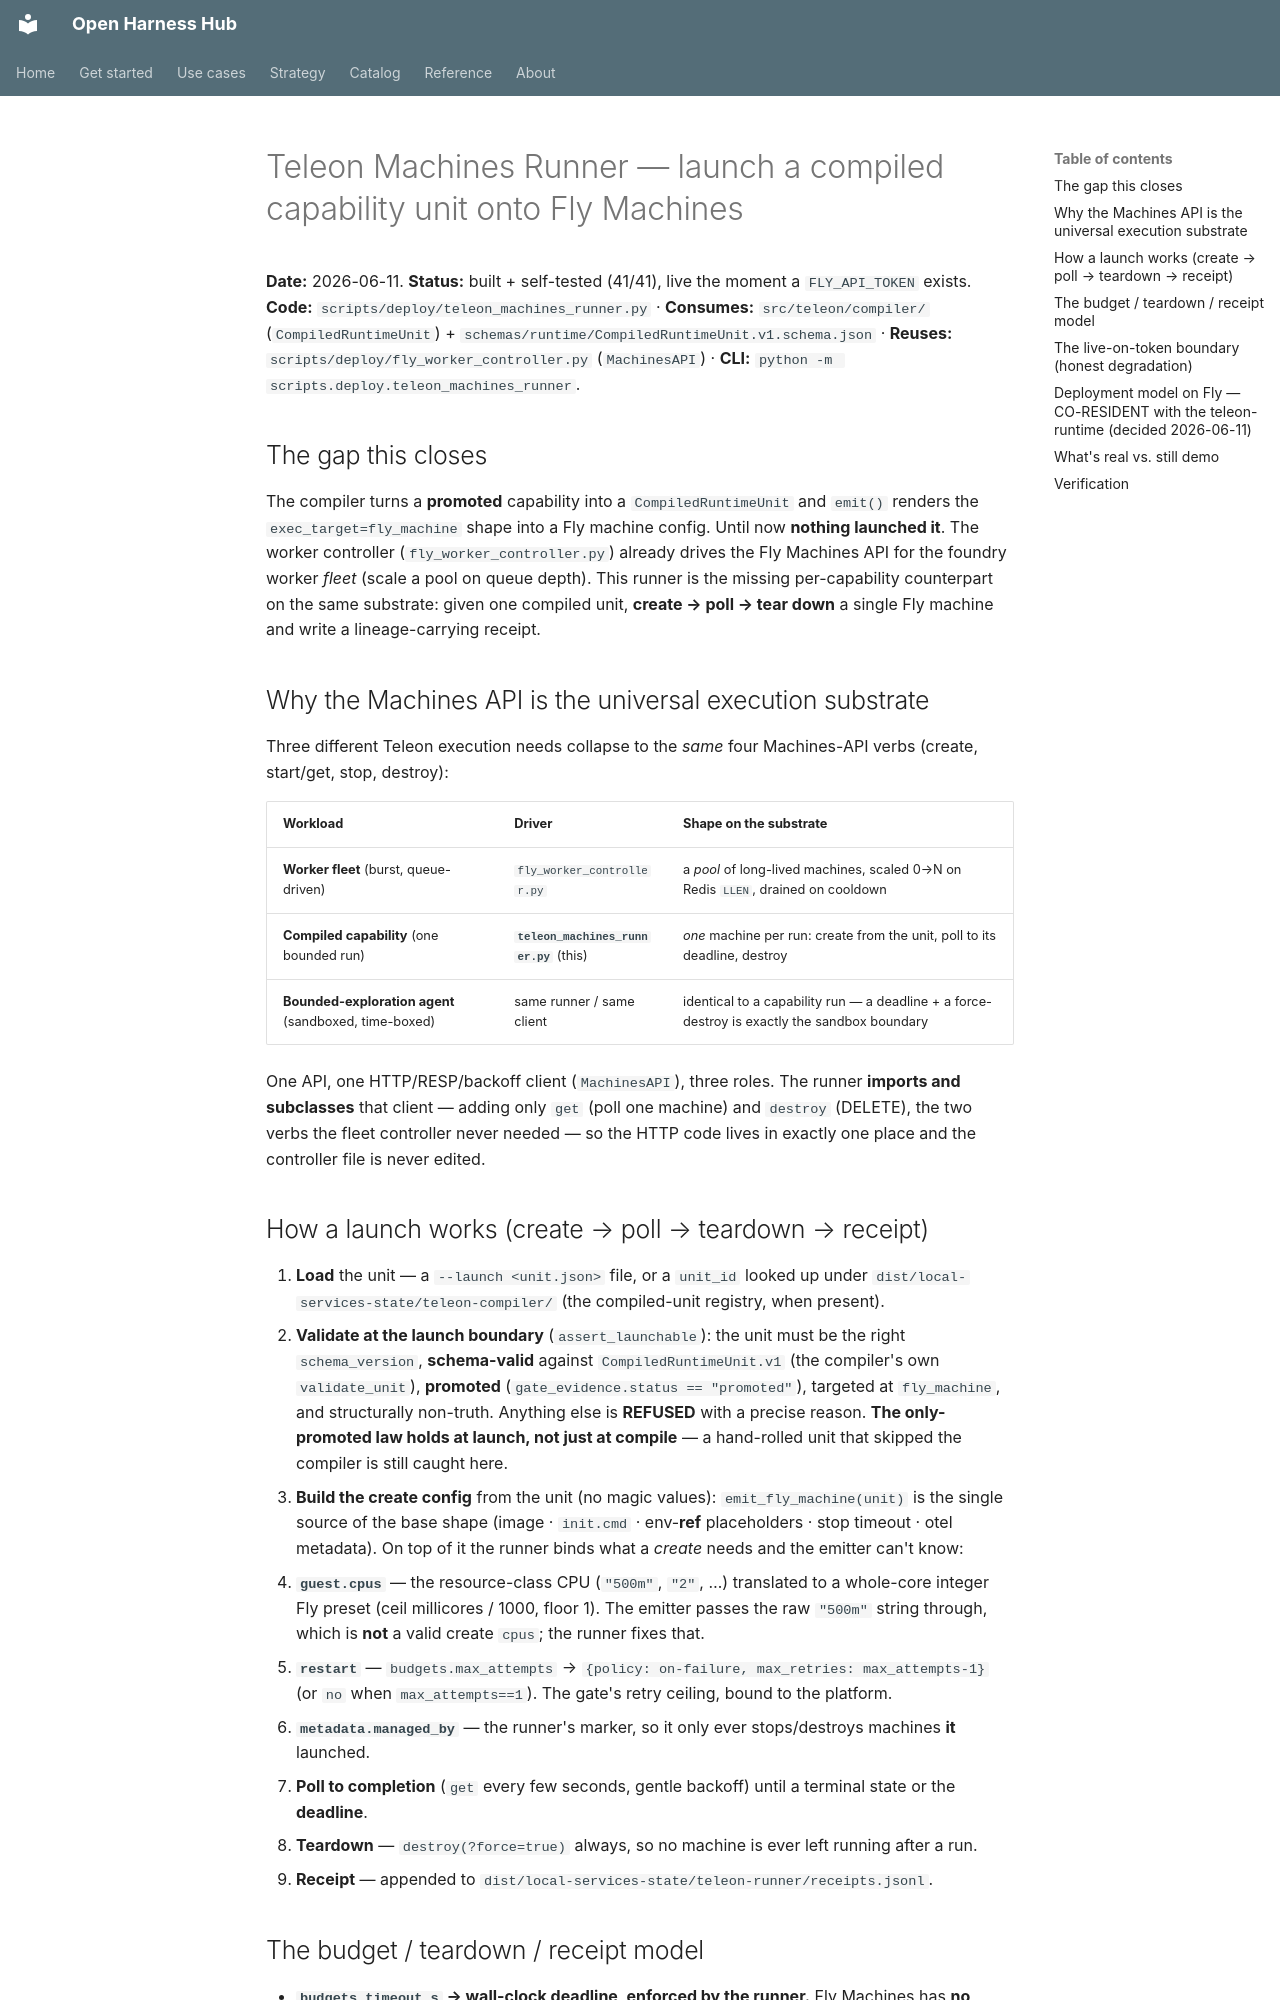

repository: Amarel-Taylor-Scott/open-harness-hub · page: architecture/teleon-machines-runner/index.html · generator: mkdocs

# Teleon Machines Runner — launch a compiled capability unit onto Fly Machines

**Date:** 2026-06-11. **Status:** built + self-tested (41/41), live the moment a `FLY_API_TOKEN` exists.
**Code:** `scripts/deploy/teleon_machines_runner.py` ·
**Consumes:** `src/teleon/compiler/` (`CompiledRuntimeUnit`) + `schemas/runtime/CompiledRuntimeUnit.v1.schema.json` ·
**Reuses:** `scripts/deploy/fly_worker_controller.py` (`MachinesAPI`) ·
**CLI:** `python -m scripts.deploy.teleon_machines_runner`.

## The gap this closes

The compiler turns a **promoted** capability into a `CompiledRuntimeUnit` and `emit()` renders the
`exec_target=fly_machine` shape into a Fly machine config. Until now **nothing launched it**. The worker
controller (`fly_worker_controller.py`) already drives the Fly Machines API for the foundry worker *fleet*
(scale a pool on queue depth). This runner is the missing per-capability counterpart on the same substrate:
given one compiled unit, **create → poll → tear down** a single Fly machine and write a lineage-carrying receipt.

## Why the Machines API is the universal execution substrate

Three different Teleon execution needs collapse to the *same* four Machines-API verbs (create, start/get, stop,
destroy):

| Workload | Driver | Shape on the substrate |
|---|---|---|
| **Worker fleet** (burst, queue-driven) | `fly_worker_controller.py` | a *pool* of long-lived machines, scaled 0→N on Redis `LLEN`, drained on cooldown |
| **Compiled capability** (one bounded run) | **`teleon_machines_runner.py`** (this) | *one* machine per run: create from the unit, poll to its deadline, destroy |
| **Bounded-exploration agent** (sandboxed, time-boxed) | same runner / same client | identical to a capability run — a deadline + a force-destroy is exactly the sandbox boundary |

One API, one HTTP/RESP/backoff client (`MachinesAPI`), three roles. The runner **imports and subclasses** that
client — adding only `get` (poll one machine) and `destroy` (DELETE), the two verbs the fleet controller never
needed — so the HTTP code lives in exactly one place and the controller file is never edited.

## How a launch works (create → poll → teardown → receipt)

1. **Load** the unit — a `--launch <unit.json>` file, or a `unit_id` looked up under
   `dist/local-services-state/teleon-compiler/` (the compiled-unit registry, when present).
2. **Validate at the launch boundary** (`assert_launchable`): the unit must be the right `schema_version`,
   **schema-valid** against `CompiledRuntimeUnit.v1` (the compiler's own `validate_unit`), **promoted**
   (`gate_evidence.status == "promoted"`), targeted at `fly_machine`, and structurally non-truth. Anything else
   is **REFUSED** with a precise reason. **The only-promoted law holds at launch, not just at compile** — a
   hand-rolled unit that skipped the compiler is still caught here.
3. **Build the create config** from the unit (no magic values): `emit_fly_machine(unit)` is the single source of
   the base shape (image · `init.cmd` · env-**ref** placeholders · stop timeout · otel metadata). On top of it the
   runner binds what a *create* needs and the emitter can't know:
   - **`guest.cpus`** — the resource-class CPU (`"500m"`, `"2"`, …) translated to a whole-core integer Fly preset
     (ceil millicores / 1000, floor 1). The emitter passes the raw `"500m"` string through, which is **not** a
     valid create `cpus`; the runner fixes that.
   - **`restart`** — `budgets.max_attempts` → `{policy: on-failure, max_retries: max_attempts-1}` (or `no` when
     `max_attempts==1`). The gate's retry ceiling, bound to the platform.
   - **`metadata.managed_by`** — the runner's marker, so it only ever stops/destroys machines **it** launched.
4. **Poll to completion** (`get` every few seconds, gentle backoff) until a terminal state or the **deadline**.
5. **Teardown** — `destroy(?force=true)` always, so no machine is ever left running after a run.
6. **Receipt** — appended to `dist/local-services-state/teleon-runner/receipts.jsonl`.
